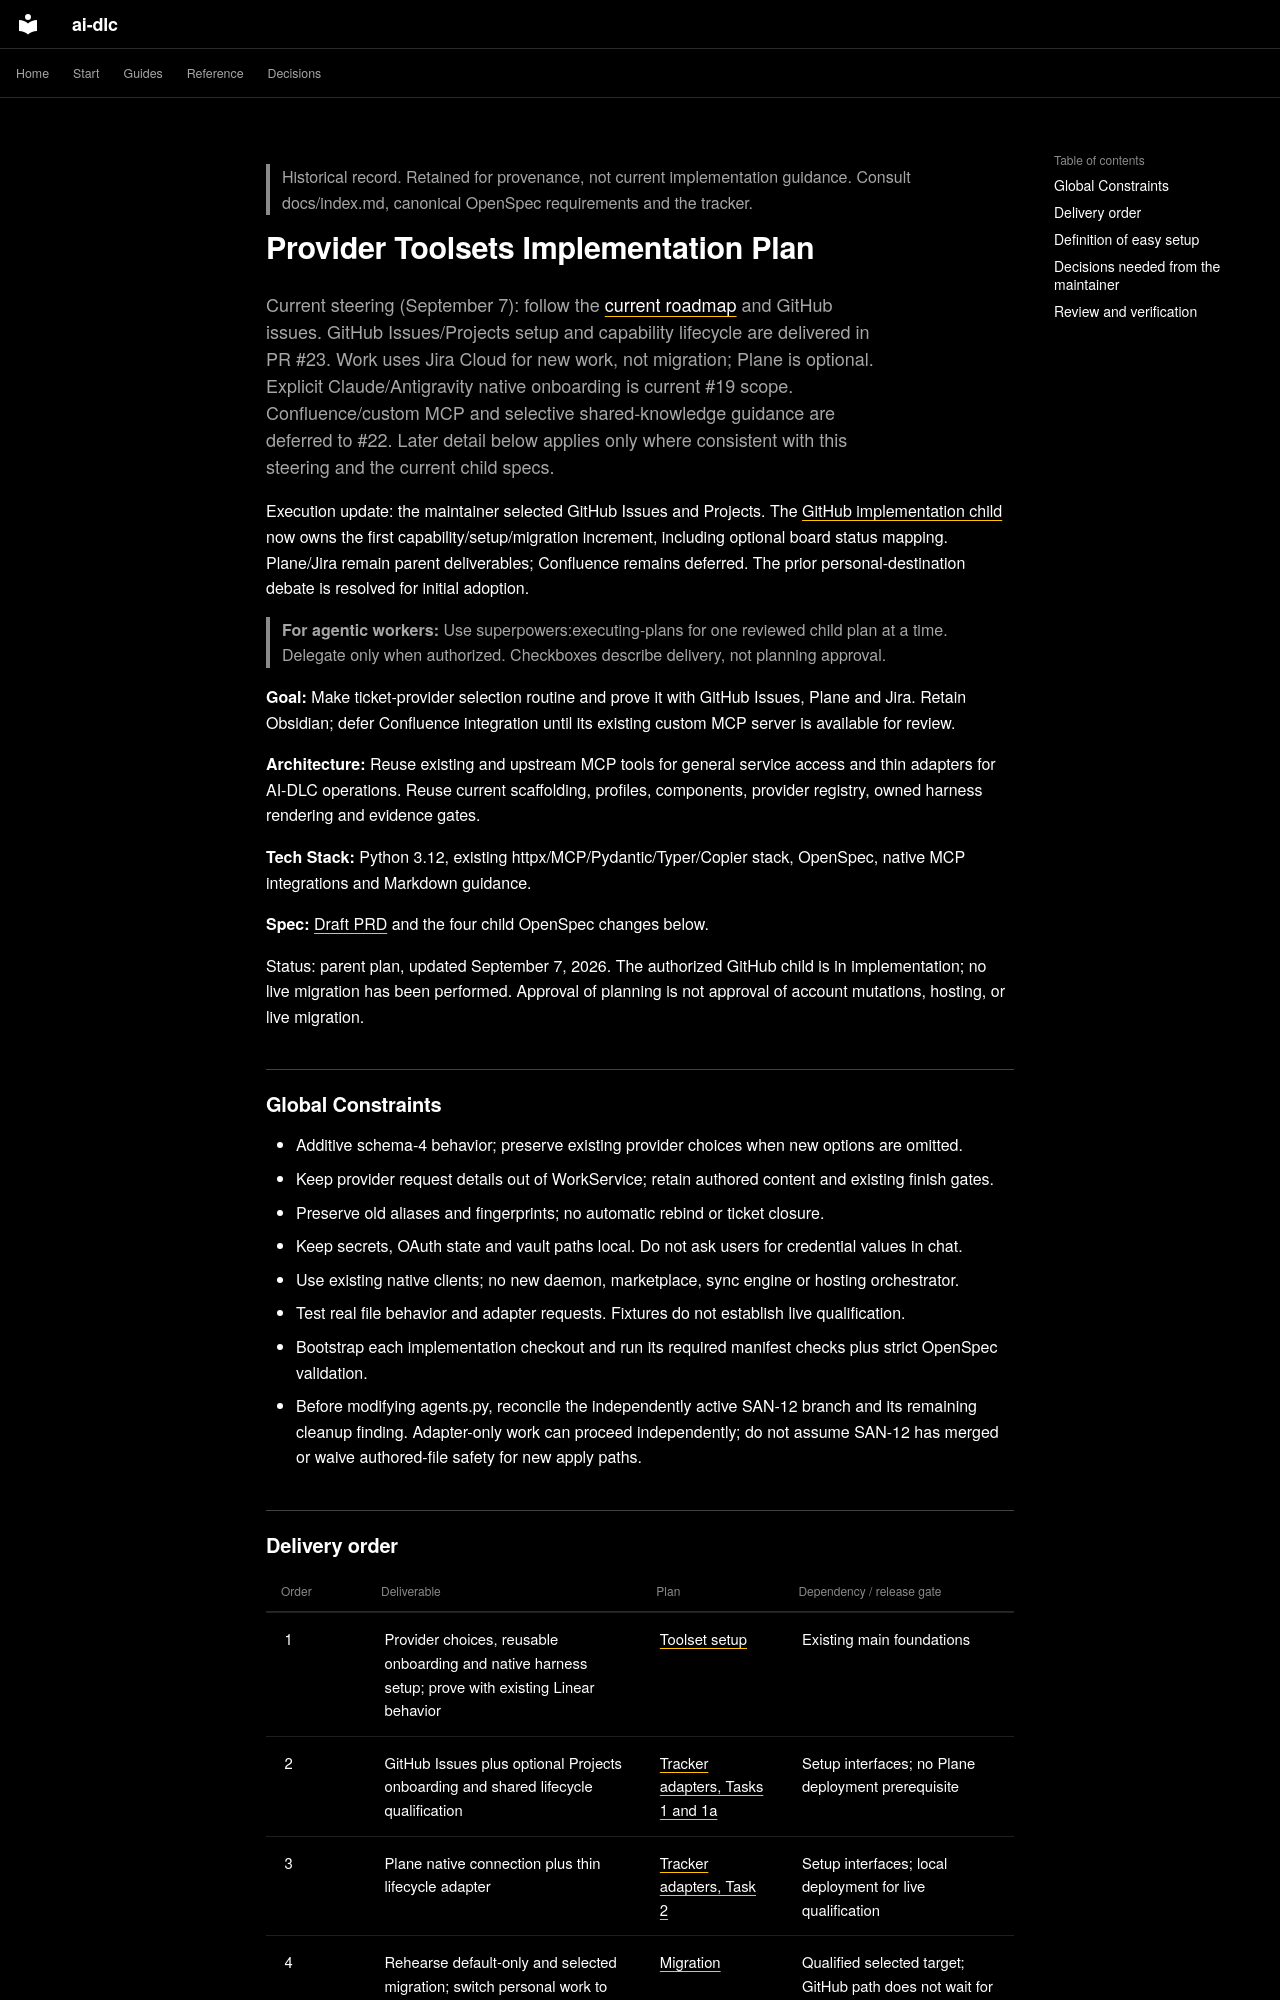

repository: Sean-Koval/ai-dlc · page: archive/planning/2026-09-06-provider-toolsets/index.html · generator: mkdocs

> Historical record. Retained for provenance, not current implementation guidance.
> Consult docs/index.md, canonical OpenSpec requirements and the tracker.

# Provider Toolsets Implementation Plan

Current steering (September 7): follow the [current roadmap](../../roadmap.md) and GitHub issues.
GitHub Issues/Projects setup and capability lifecycle are delivered in PR #23.
Work uses Jira Cloud for new work, not migration; Plane is optional. Explicit
Claude/Antigravity native onboarding is current #19 scope. Confluence/custom MCP
and selective shared-knowledge guidance are deferred to #22. Later detail below
applies only where consistent with this steering and the current child specs.


Execution update: the maintainer selected GitHub Issues and Projects. The
[GitHub implementation child](../../../openspec/changes/archive/2026-09-07-github-ticket-workflows/2026-09-07-github-ticket-workflows.md) now owns the
first capability/setup/migration increment, including optional board status
mapping. Plane/Jira remain parent deliverables; Confluence remains deferred.
The prior personal-destination debate is resolved for initial adoption.

> **For agentic workers:** Use superpowers:executing-plans for one reviewed child plan at a time. Delegate only when authorized. Checkboxes describe delivery, not planning approval.

**Goal:** Make ticket-provider selection routine and prove it with GitHub Issues,
Plane and Jira. Retain Obsidian; defer Confluence integration until its existing
custom MCP server is available for review.

**Architecture:** Reuse existing and upstream MCP tools for general service access and thin adapters for AI-DLC operations. Reuse current scaffolding, profiles, components, provider registry, owned harness rendering and evidence gates.

**Tech Stack:** Python 3.12, existing httpx/MCP/Pydantic/Typer/Copier stack, OpenSpec, native MCP integrations and Markdown guidance.

**Spec:** [Draft PRD](../../design/provider-toolsets-prd.md) and the four child OpenSpec changes below.

Status: parent plan, updated September 7, 2026. The authorized GitHub child is
in implementation; no live migration has been performed.
Approval of planning is not approval of account mutations, hosting, or live migration.

## Global Constraints

- Additive schema-4 behavior; preserve existing provider choices when new options are omitted.
- Keep provider request details out of WorkService; retain authored content and existing finish gates.
- Preserve old aliases and fingerprints; no automatic rebind or ticket closure.
- Keep secrets, OAuth state and vault paths local. Do not ask users for credential values in chat.
- Use existing native clients; no new daemon, marketplace, sync engine or hosting orchestrator.
- Test real file behavior and adapter requests. Fixtures do not establish live qualification.
- Bootstrap each implementation checkout and run its required manifest checks plus strict OpenSpec validation.
- Before modifying agents.py, reconcile the independently active SAN-12 branch and its remaining cleanup finding. Adapter-only work can proceed independently; do not assume SAN-12 has merged or waive authored-file safety for new apply paths.
